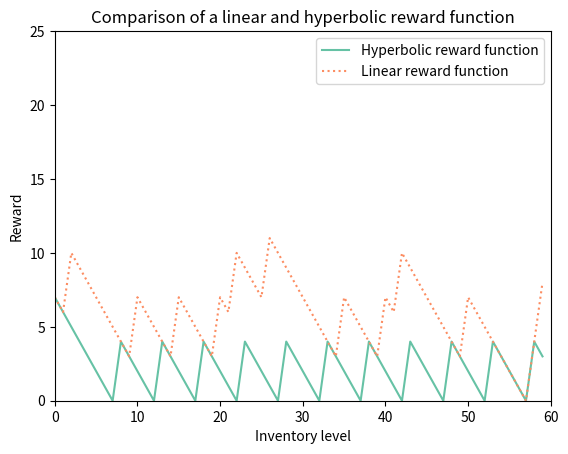

Here is the Python script that generated this plot:
from matplotlib import pyplot as plt

hyperbolic = [7, 6, 5, 4, 3, 2, 1, 0, 4, 3, 2, 1, 0, 4, 3, 2, 1, 0, 4, 3, 2, 1, 0, 4, 3, 2, 1, 0, 4, 3, 2, 1, 0, 4, 3, 2, 1, 0, 4, 3, 2, 1, 0, 4, 3, 2, 1, 0, 4, 3, 2, 1, 0, 4, 3, 2, 1, 0, 4, 3]
linear = [7, 6, 10, 9, 8, 7, 6, 5, 4, 3, 7, 6, 5, 4, 3, 7, 6, 5, 4, 3, 7, 6, 10, 9, 8, 7, 11, 10, 9, 8, 7, 6, 5, 4, 3, 7, 6, 5, 4, 3, 7, 6, 10, 9, 8, 7, 6, 5, 4, 3, 7, 6, 5, 4, 3, 2, 1, 0, 4, 8]


plt.plot(hyperbolic, label="Hyperbolic reward function", color="#66C2A5")
plt.plot(linear, label="Linear reward function", linestyle=":", color="#FC8D62")
plt.legend()
plt.ylabel("Reward")
plt.xlabel("Inventory level")
plt.xlim([0, 60])
plt.ylim([0, 25])
plt.title("Comparison of a linear and hyperbolic reward function")
plt.show()

"""
Both after 50000 training steps a 800 generations
Both with 2 lead time, 1 demand per step
Convegence in both (dont get better with more steps)
"""